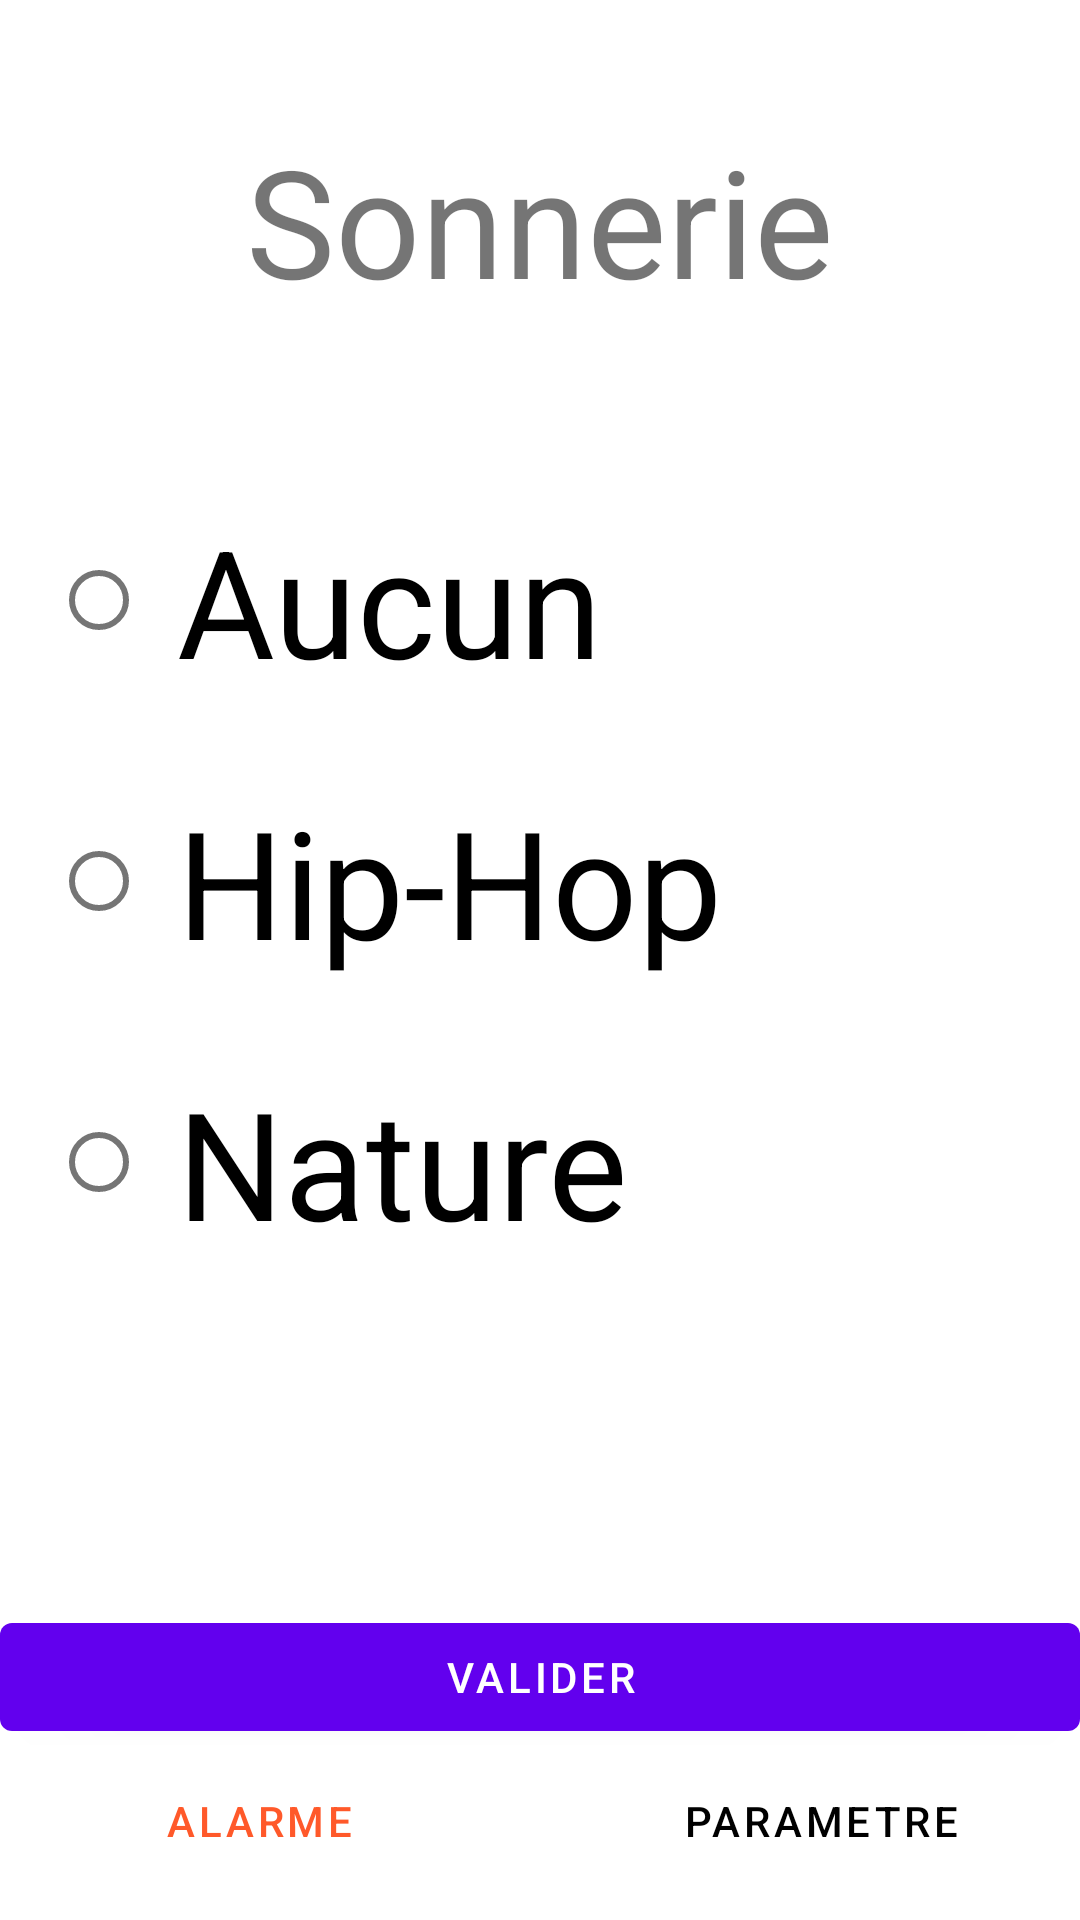

Layout XML and referenced resources for this Android screen:
<!-- AndroidManifest.xml: fallback theme Theme.MaterialComponents.DayNight.NoActionBar -->
<!-- res/layout/choixsonnerie.xml -->
<?xml version="1.0" encoding="utf-8"?>
<androidx.constraintlayout.widget.ConstraintLayout xmlns:android="http://schemas.android.com/apk/res/android"
    android:layout_width="match_parent"
    android:layout_height="match_parent">

    <LinearLayout
        android:layout_width="match_parent"
        android:layout_height="match_parent"
        android:orientation="vertical"
        >

        <TextView
            android:layout_width="match_parent"
            android:layout_height="wrap_content"
            android:padding="40dp"
            android:text="Sonnerie"
            android:gravity="center"
            android:textSize="50dp"
            >
        </TextView>

        <ScrollView
            android:layout_width="match_parent"
            android:layout_height="wrap_content"
            android:layout_marginHorizontal="7dp"
            android:layout_marginBottom="7dp"
            android:layout_weight="2"

            android:padding="10dp">
            <RadioGroup
                android:id="@+id/RingtoneChoice"
                android:layout_width="match_parent"
                android:layout_height="match_parent"

                android:orientation="vertical">
                <RadioButton
                    android:id="@+id/RT0"
                    android:layout_width="match_parent"
                    android:layout_height="wrap_content"
                    android:layout_weight="50"
                    android:text="Aucun"
                    android:textSize="50dip"

                    android:padding="10dp"
                    android:elevation="5dp"
                    android:layout_marginBottom="7dp"> 
                </RadioButton>
                <RadioButton
                    android:id="@+id/RT1"
                    android:layout_width="match_parent"
                    android:layout_height="wrap_content"
                    android:layout_weight="50"
                    android:text="Hip-Hop"
                    android:textSize="50dip"

                    android:padding="10dp"
                    android:elevation="5dp"
                    android:layout_marginBottom="7dp"> 
                </RadioButton>
                <RadioButton
                    android:id="@+id/RT2"
                    android:layout_width="match_parent"
                    android:layout_height="wrap_content"
                    android:layout_weight="50"
                    android:text="Nature"
                    android:textSize="50dip"

                    android:padding="10dp"
                    android:elevation="5dp"
                    android:layout_marginBottom="7dp"> 
                </RadioButton>
            </RadioGroup>

        </ScrollView>
        <Button
            android:id="@+id/OkRingtone"
            android:layout_width="match_parent"
            android:layout_weight="0"
            android:layout_height="wrap_content"
            android:text="Valider"/>
        <LinearLayout
            android:layout_width="match_parent"
            android:layout_height="50dp"

            android:orientation="horizontal"
            android:layout_marginLeft="7dp"
            android:layout_marginRight="7dp"
            android:layout_marginBottom="7dp"
            android:layout_marginTop="0dp"
            android:layout_gravity="end"
            android:paddingTop="0dp"
            > 

            <Button
                android:layout_width="130dp"
                android:layout_height="wrap_content"
                android:layout_weight="1"
                android:text="Alarme"
                android:textColor="#FF592A"
                android:background="#00363636">

            </Button>
            <ImageView
                android:layout_width="wrap_content"
                android:layout_height="wrap_content"
                android:paddingTop="7dp"
                android:paddingBottom="7dp"
                android:src="@drawable/ic_barre_menu"
                android:layout_weight="1"
                >

            </ImageView>
            <Button
                android:layout_width="130dp"
                android:layout_height="wrap_content"
                android:text="Parametre"
                android:textColor="#000000"
                android:layout_weight="1"
                android:onClick="parametre"
                android:background="#00363636">

            </Button>

        </LinearLayout>
    </LinearLayout>

</androidx.constraintlayout.widget.ConstraintLayout>
<!-- resources referenced by this layout -->
<resources>

</resources>
